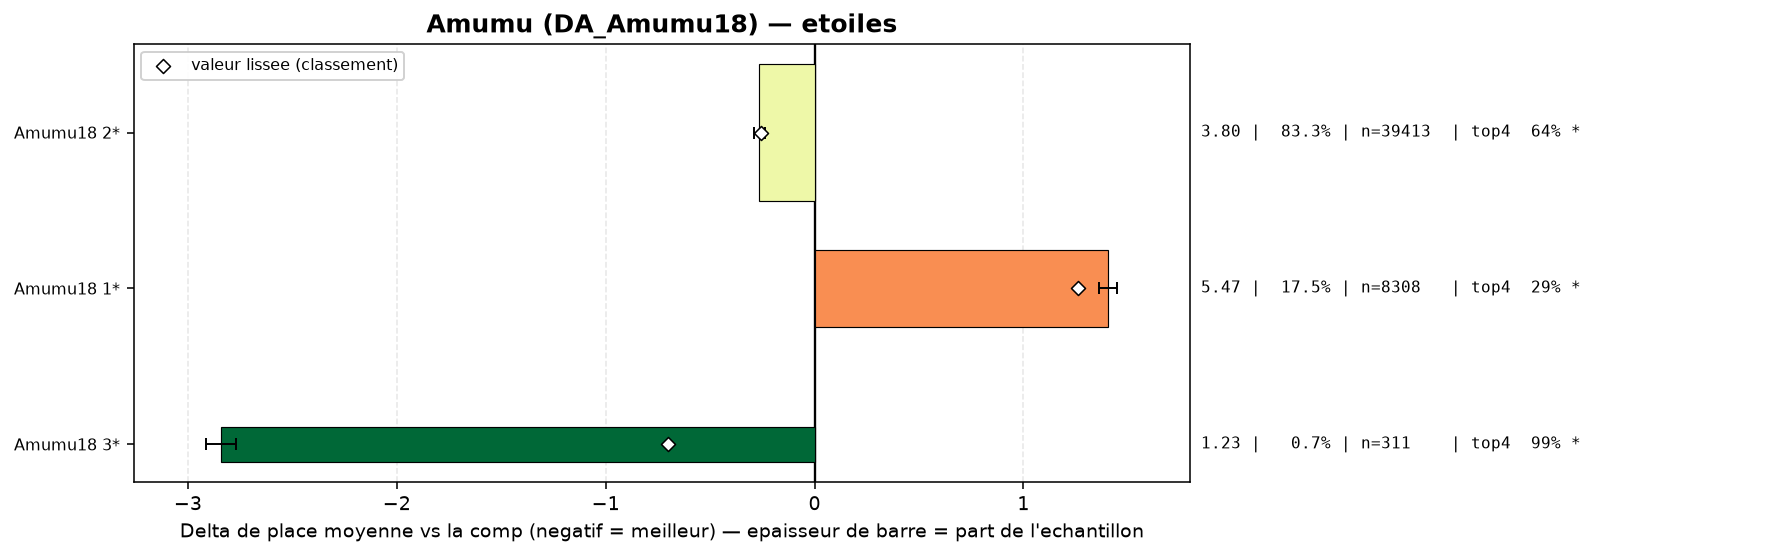

Source data for this figure (header and first rows):
group, label, n, share, avg_place, shrunk_avg, score, d_avg, d_avg_pess, impact, d_top4, win, top2, top4, sd, z, p, significant
populaire, Amumu18 3*, 311, 0.006569, 1.228, 3.366, -0.702, -2.84, -2.77, 0.0046, 0.4093, 0.836, 0.9614, 0.9904, 0.613, -78.77, 0.0, True
populaire, Amumu18 2*, 39413, 0.8325, 3.804, 3.811, -0.258, -0.264, -0.237, 0.2148, 0.0567, 0.1508, 0.3167, 0.6377, 2.021, -18.85, 0.0, True
populaire, Amumu18 1*, 8308, 0.1755, 5.475, 5.331, 1.262, 1.406, 1.362, -0.2216, -0.2932, 0.0303, 0.0768, 0.2879, 1.848, 62.66, 0.0, True
